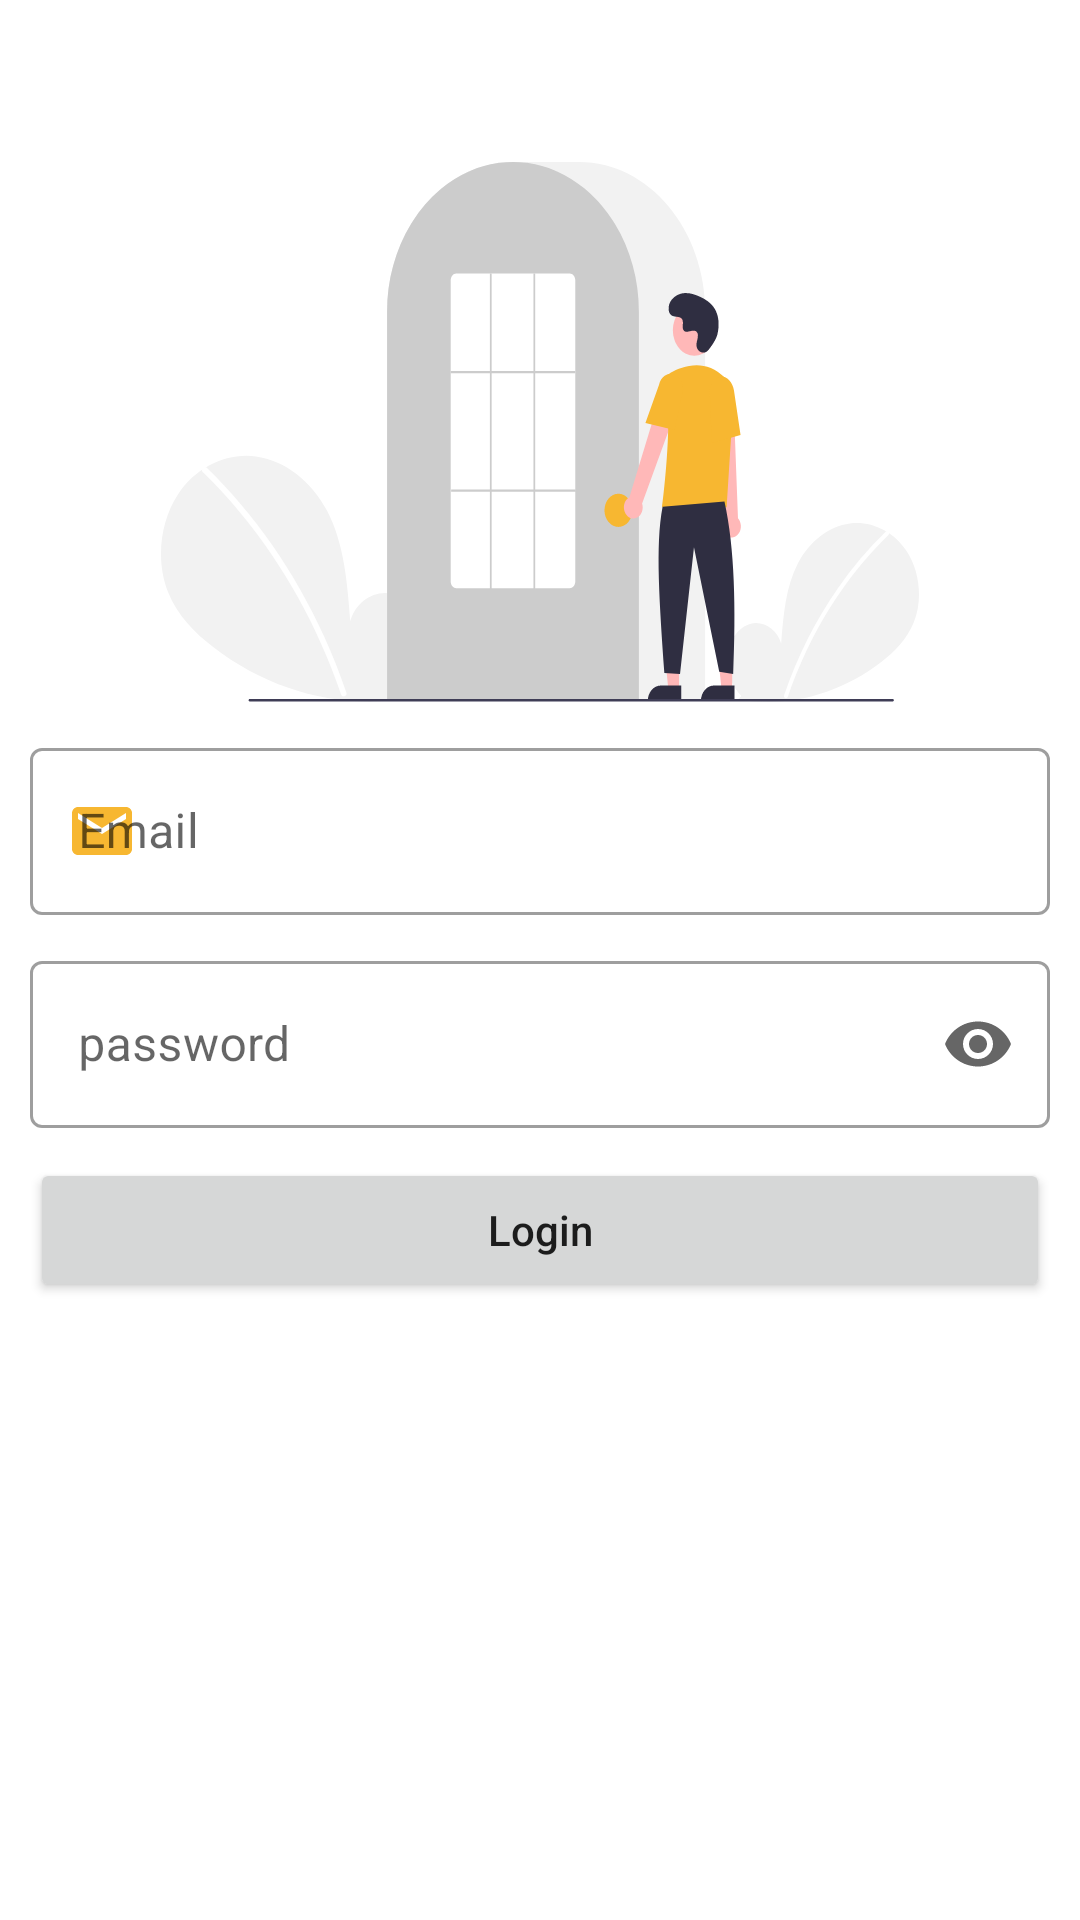

Here is an Android app screen rendered from its layout file. Give the layout XML and the strings, colors and styles it references.
<!-- AndroidManifest.xml: application theme Theme.FaceCare -->
<!-- res/layout/activity_login.xml -->
<?xml version="1.0" encoding="utf-8"?>
<LinearLayout xmlns:android="http://schemas.android.com/apk/res/android"
    xmlns:app="http://schemas.android.com/apk/res-auto"
    xmlns:tools="http://schemas.android.com/tools"
    android:layout_width="match_parent"
    android:layout_height="match_parent"
    android:orientation="vertical"
    android:paddingHorizontal="@dimen/padding_layout"
    tools:context=".auth.login.LoginActivity">

    <ImageView
        android:layout_width="match_parent"
        android:layout_height="180dp"
        android:layout_marginTop="@dimen/padding_layout_4"
        android:src="@drawable/ic_illustration_login" />

    <com.google.android.material.textfield.TextInputLayout
        style="@style/Widget.MaterialComponents.TextInputLayout.OutlinedBox"
        android:layout_width="match_parent"
        android:layout_height="wrap_content"
        android:layout_marginTop="@dimen/padding_layout"
        android:focusable="true"
        android:focusableInTouchMode="true"
        app:startIconDrawable="@drawable/ic_email"
        app:startIconTint="@color/main_yellow">

        <com.google.android.material.textfield.TextInputEditText
            android:id="@+id/et_login_email"
            android:layout_width="match_parent"

            android:layout_height="wrap_content"
            android:hint="@string/email"
            android:textColorHint="@color/grey" />
    </com.google.android.material.textfield.TextInputLayout>


    <com.google.android.material.textfield.TextInputLayout
        style="@style/Widget.MaterialComponents.TextInputLayout.OutlinedBox"
        android:layout_width="match_parent"
        android:layout_height="wrap_content"
        android:layout_marginTop="@dimen/padding_layout"
        android:focusable="true"
        android:focusableInTouchMode="true"
        app:endIconMode="password_toggle"
        app:startIconDrawable="@drawable/ic_password"
        app:startIconTint="@color/main_yellow">

        <com.google.android.material.textfield.TextInputEditText
            android:id="@+id/et_login_password"
            android:layout_width="match_parent"
            android:layout_height="wrap_content"
            android:hint="password"
            android:inputType="textPassword"
            android:textColorHint="@color/grey" />
    </com.google.android.material.textfield.TextInputLayout>


    <Button
        android:id="@+id/btn_login_login"
        android:layout_width="match_parent"
        android:layout_height="wrap_content"
        android:layout_marginTop="@dimen/padding_layout"
        android:text="@string/login"
        android:textAllCaps="false" />

    <TextView
        android:visibility="gone"
        android:layout_width="wrap_content"
        android:layout_height="wrap_content"
        android:layout_gravity="center_horizontal"
        android:layout_marginTop="@dimen/padding_layout"
        android:text="or" />

    <Button
        android:visibility="gone"
        android:id="@+id/btn_login_register"
        android:layout_width="wrap_content"
        android:layout_height="wrap_content"
        android:layout_gravity="center_horizontal"
        android:layout_marginTop="@dimen/padding_layout_half"
        android:text="@string/register"
        android:textAllCaps="false" />
</LinearLayout>
<!-- resources referenced by this layout -->
<resources>
  <color name="grey">#D5D4D4</color>
  <color name="main_yellow">#F7B731</color>
  <dimen name="padding_layout">10dp</dimen>
  <dimen name="padding_layout_4">54dp</dimen>
  <dimen name="padding_layout_half">5dp</dimen>
  <!-- drawable ic_email (drawable) -->
  <vector xmlns:android="http://schemas.android.com/apk/res/android"
      android:width="24dp"
      android:height="24dp"
      android:tint="?attr/colorPrimary"
      android:viewportWidth="24"
      android:viewportHeight="24">
      <path
          android:fillColor="@color/main_yellow"
          android:pathData="M20,4L4,4c-1.1,0 -1.99,0.9 -1.99,2L2,18c0,1.1 0.9,2 2,2h16c1.1,0 2,-0.9 2,-2L22,6c0,-1.1 -0.9,-2 -2,-2zM20,8l-8,5 -8,-5L4,6l8,5 8,-5v2z" />
  </vector>
  <!-- drawable ic_illustration_login: vector/xml drawable (drawable, 8926 chars, omitted) -->
  <string name="email">Email</string>
  <string name="login">Login</string>
  <string name="register">Register</string>
  <style name="Theme.FaceCare" parent="Theme.MaterialComponents.Light.NoActionBar">
          
          <item name="colorPrimary">@color/main_yellow</item>
          <item name="colorPrimaryVariant">@color/secondary_yellow</item>
          <item name="colorOnPrimary">@color/white</item>
          
          <item name="colorSecondary">@color/main_yellow</item>
          <item name="colorSecondaryVariant">@color/main_yellow</item>
          <item name="colorOnSecondary">@color/white</item>
          
          <item name="android:statusBarColor" tools:targetApi="l">?attr/colorPrimaryVariant</item>
          
  
      </style>
  <color name="secondary_yellow">#D1971F</color>
  <color name="white">#FFFFFFFF</color>
</resources>
